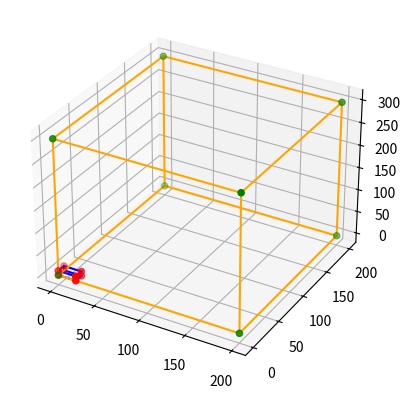

Python code for this plot:
import numpy as np 
import matplotlib.pyplot as plt

length = 10
width = 20
height = 30

point_arr = np.array([[20,0,0], [20,0,10], [0,0,0], [0,0,10], [20,10,0], [20,10,10], [0,10,0], [0,10,10]])

arranged_coordinates_arr = np.array([[0,0,0], [20,0,0], [20,10,0], [0,10,0], [0,0,10],[20,0,10], [20,10,10],[0,10,10]])

scaled_arranged_coordinates_arr = arranged_coordinates_arr * [length, width, height]

fig = plt.figure()
ax = fig.add_subplot(111, projection='3d')

#Unscaled Cuboid
ax.scatter3D(arranged_coordinates_arr[:, 0], arranged_coordinates_arr[:, 1], arranged_coordinates_arr[:, 2], c='r', marker='o')

for i in range(4):
    ax.plot3D([arranged_coordinates_arr[i, 0], arranged_coordinates_arr[i+4, 0]],
              [arranged_coordinates_arr[i, 1], arranged_coordinates_arr[i+4, 1]],
              [arranged_coordinates_arr[i, 2], arranged_coordinates_arr[i+4, 2]], color='b')
    
    ax.plot3D([arranged_coordinates_arr[i, 0], arranged_coordinates_arr[(i+1) % 4, 0]],
              [arranged_coordinates_arr[i, 1], arranged_coordinates_arr[(i+1) % 4, 1]],
              [arranged_coordinates_arr[i, 2], arranged_coordinates_arr[(i+1) % 4, 2]], color='b')
    
    ax.plot3D([arranged_coordinates_arr[i + 4, 0], arranged_coordinates_arr[4 + (i+1) % 4, 0]],
              [arranged_coordinates_arr[i + 4, 1], arranged_coordinates_arr[4 + (i+1) % 4, 1]],
              [arranged_coordinates_arr[i + 4, 2], arranged_coordinates_arr[4 + (i+1) % 4, 2]], color='b')
    

#Scaled Cuboid

ax.scatter3D(scaled_arranged_coordinates_arr[:, 0], scaled_arranged_coordinates_arr[:, 1], scaled_arranged_coordinates_arr[:, 2], c='g', marker='o')

for i in range(4):
    ax.plot3D([scaled_arranged_coordinates_arr[i, 0], scaled_arranged_coordinates_arr[i+4, 0]],
              [scaled_arranged_coordinates_arr[i, 1], scaled_arranged_coordinates_arr[i+4, 1]],
              [scaled_arranged_coordinates_arr[i, 2], scaled_arranged_coordinates_arr[i+4, 2]], color='orange')
    
    ax.plot3D([scaled_arranged_coordinates_arr[i, 0], scaled_arranged_coordinates_arr[(i+1) % 4, 0]],
              [scaled_arranged_coordinates_arr[i, 1], scaled_arranged_coordinates_arr[(i+1) % 4, 1]],
              [scaled_arranged_coordinates_arr[i, 2], scaled_arranged_coordinates_arr[(i+1) % 4, 2]], color='orange')
    
    ax.plot3D([scaled_arranged_coordinates_arr[i + 4, 0], scaled_arranged_coordinates_arr[4 + (i+1) % 4, 0]],
              [scaled_arranged_coordinates_arr[i + 4, 1], scaled_arranged_coordinates_arr[4 + (i+1) % 4, 1]],
              [scaled_arranged_coordinates_arr[i + 4, 2], scaled_arranged_coordinates_arr[4 + (i+1) % 4, 2]], color='orange')
    
plt.show()
